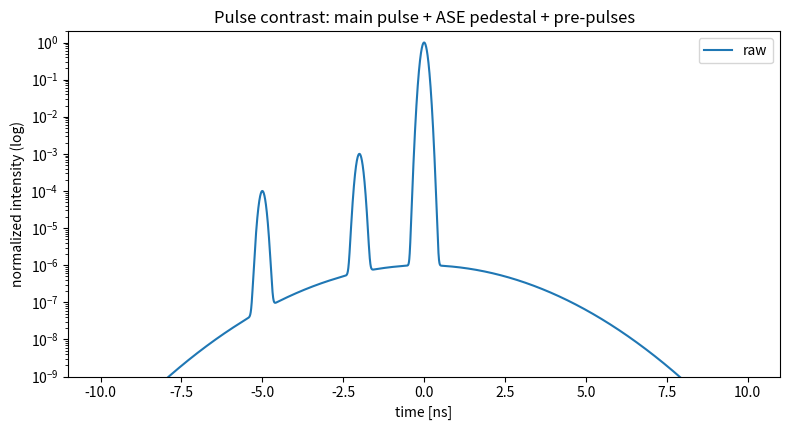

This chart was generated by the following Python code:
#!/usr/bin/env python3
"""
================================================================================
contrast.py  -  temporal pulse contrast: ASE pedestal & pre-pulses
================================================================================
For a high-energy ps pulse, the peak isn't the whole story. Sitting underneath
it is a low-level background: an ASE pedestal (nanosecond-scale amplified
spontaneous emission) and discrete pre-pulses (from leakage/reflections). The
CONTRAST is the ratio of main-pulse peak intensity to that background. Poor
contrast pre-ionizes or pre-damages a target before the main pulse arrives,
which ruins OPCPA seeding and material-processing results.

This module builds a synthetic temporal intensity profile (main ps pulse + ns
ASE pedestal + pre-pulses) and computes the contrast at chosen delays, plus how
much a fast Pockels-cell gate or saturable absorber would improve it.

Run:
    python contrast.py
    python contrast.py --pedestal 1e-6 --gate-contrast 1e3
================================================================================
"""
from __future__ import annotations

import argparse
from dataclasses import dataclass, field
from typing import List, Tuple

import numpy as np

try:
    import matplotlib.pyplot as plt
    _HAVE_MPL = True
except Exception:
    _HAVE_MPL = False


@dataclass
class PrePulse:
    delay_ps: float
    rel_intensity: float


@dataclass
class PulseContrast:
    main_fwhm_ps: float = 200.0
    pedestal_level: float = 1e-6
    pedestal_fwhm_ns: float = 5.0
    pre_pulses: List[PrePulse] = field(default_factory=list)
    window_ns: float = 20.0
    npts: int = 40000

    def time_axis_ns(self):
        return np.linspace(-self.window_ns / 2, self.window_ns / 2, self.npts)

    def profile(self, gate_contrast: float = 1.0):
        """Normalized temporal intensity (peak=1). gate_contrast>1 suppresses
        everything outside the main-pulse window (a fast gate / sat. absorber)."""
        t_ns = self.time_axis_ns()
        t_ps = t_ns * 1e3
        main = np.exp(-4 * np.log(2) * (t_ps / self.main_fwhm_ps) ** 2)
        pedestal = self.pedestal_level * np.exp(
            -4 * np.log(2) * (t_ns / self.pedestal_fwhm_ns) ** 2)
        prof = main + pedestal
        for pp in self.pre_pulses:
            prof += pp.rel_intensity * np.exp(
                -4 * np.log(2) * ((t_ps - pp.delay_ps) / self.main_fwhm_ps) ** 2)
        if gate_contrast > 1.0:
            gate = np.where(np.abs(t_ps) < 2 * self.main_fwhm_ps, 1.0, 1.0 / gate_contrast)
            prof = np.maximum(main, prof * gate)
        return t_ns, prof / prof.max()

    def contrast_at(self, delay_ns: float, gate_contrast: float = 1.0) -> float:
        t_ns, prof = self.profile(gate_contrast)
        i = int(np.argmin(np.abs(t_ns - delay_ns)))
        return 1.0 / prof[i] if prof[i] > 0 else float("inf")


def main():
    ap = argparse.ArgumentParser(description="Temporal pulse contrast")
    ap.add_argument("--pedestal", type=float, default=1e-6,
                    help="ASE pedestal level relative to peak")
    ap.add_argument("--gate-contrast", type=float, default=1.0,
                    help="contrast improvement from a fast gate (>1)")
    args = ap.parse_args()

    pc = PulseContrast(
        pedestal_level=args.pedestal,
        pre_pulses=[PrePulse(-2000, 1e-3), PrePulse(-5000, 1e-4)],
    )

    print("=" * 60)
    print(" Temporal pulse contrast")
    print("=" * 60)
    print(f"  ASE pedestal level   : {args.pedestal:.1e} of peak")
    for d in (-5.0, -2.0, -0.5):
        c0 = pc.contrast_at(d)
        cg = pc.contrast_at(d, args.gate_contrast)
        print(f"  contrast @ {d:>5.1f} ns : {c0:.1e}"
              + (f"  -> {cg:.1e} with gate" if args.gate_contrast > 1 else ""))
    print("=" * 60)

    if _HAVE_MPL:
        t, p0 = pc.profile()
        _, pg = pc.profile(args.gate_contrast)
        plt.figure(figsize=(8, 4.4))
        plt.semilogy(t, p0, lw=1.5, label="raw")
        if args.gate_contrast > 1:
            plt.semilogy(t, pg, lw=1.5, label="after gate")
        plt.xlabel("time [ns]"); plt.ylabel("normalized intensity (log)")
        plt.title("Pulse contrast: main pulse + ASE pedestal + pre-pulses")
        plt.ylim(1e-9, 2); plt.legend(); plt.tight_layout()
        plt.savefig("contrast.png", dpi=130)
        print("Saved -> contrast.png")
        plt.show()


if __name__ == "__main__":
    main()
